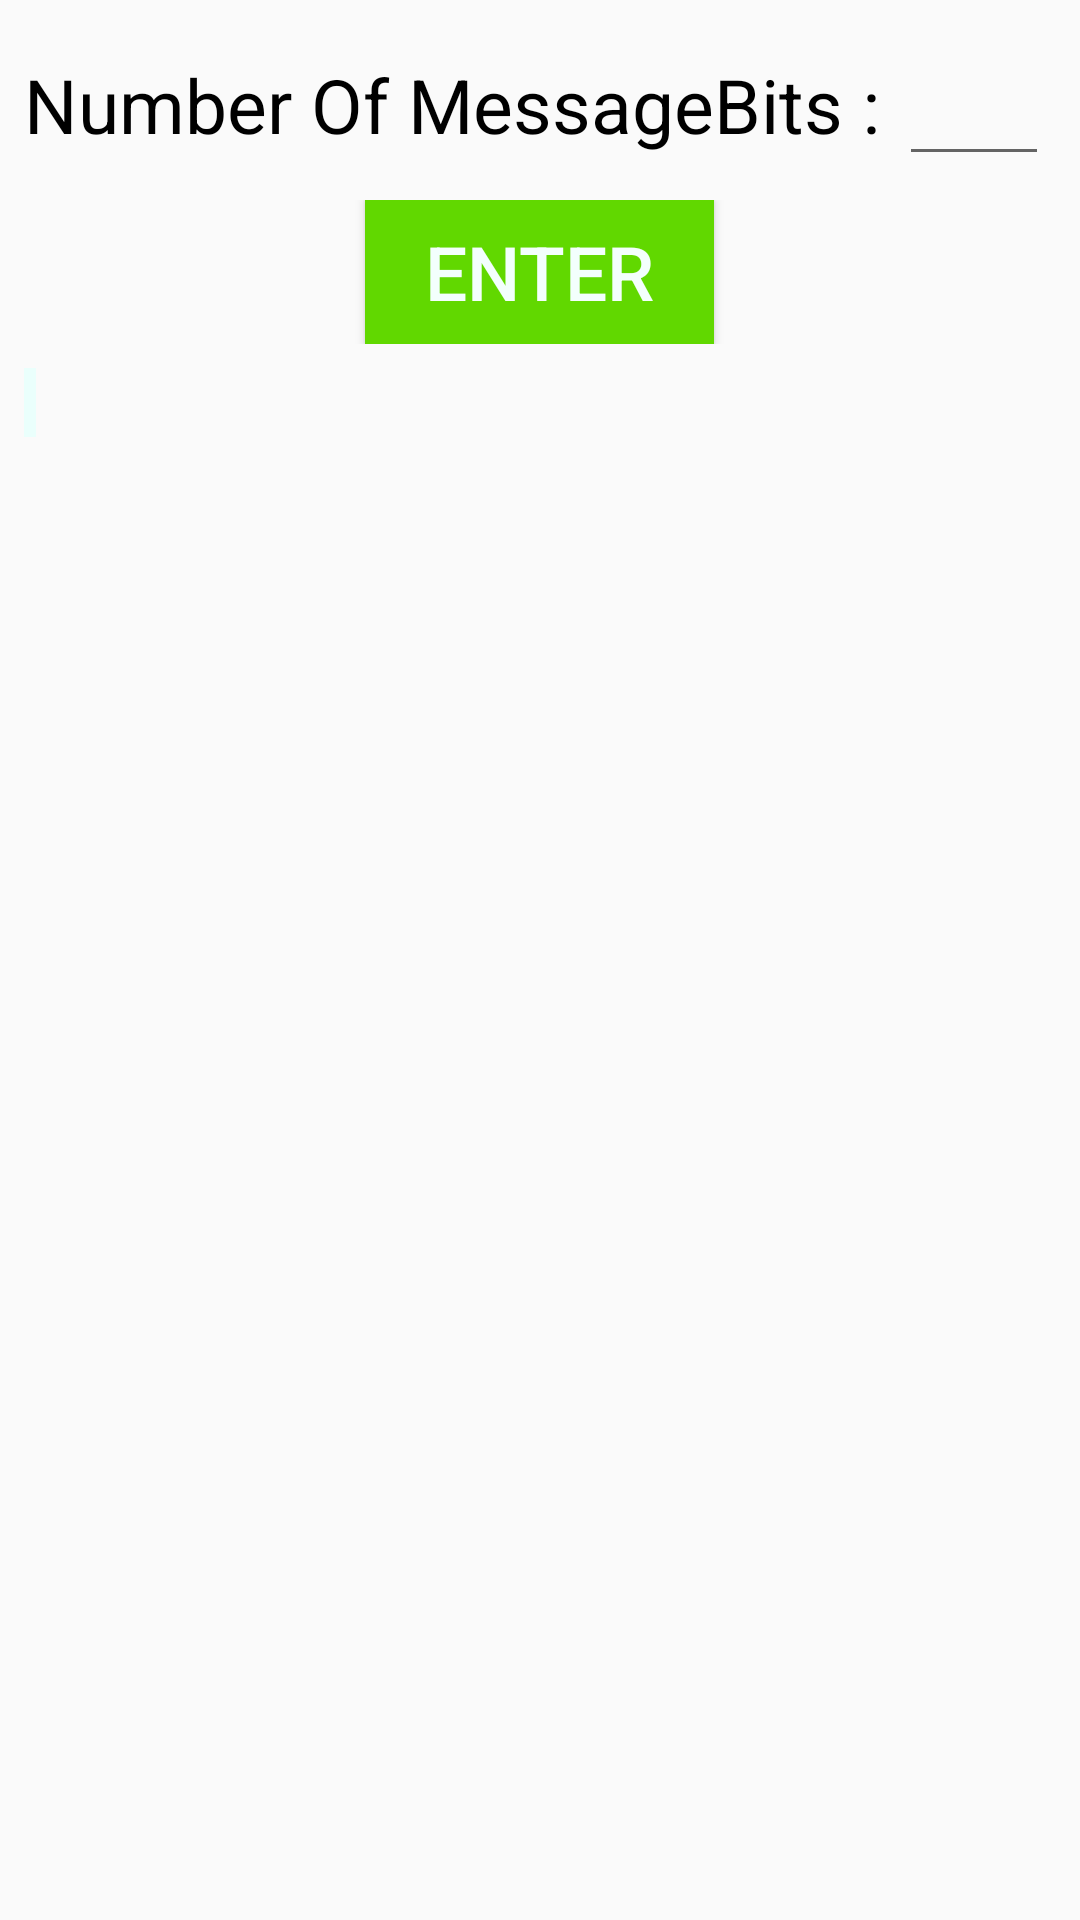

This screen was rendered from an Android layout file. Write that file and the resources it references.
<!-- AndroidManifest.xml: application theme AppTheme -->
<!-- res/layout/activity_generator.xml -->
<?xml version="1.0" encoding="utf-8"?>
<LinearLayout xmlns:android="http://schemas.android.com/apk/res/android"
    xmlns:app="http://schemas.android.com/apk/res-auto"
    xmlns:tools="http://schemas.android.com/tools"
    android:layout_width="match_parent"
    android:layout_height="match_parent"
    android:orientation="vertical"
    tools:context=".generator">

    <GridLayout
        android:layout_width="match_parent"
        android:layout_height="wrap_content"
        android:layout_marginStart="8dp"
        android:layout_marginTop="8dp"
        android:layout_marginEnd="8dp"
        android:layout_marginBottom="8dp"
        android:columnCount="4"
        app:layout_constraintBottom_toBottomOf="parent"
        app:layout_constraintEnd_toEndOf="parent"
        app:layout_constraintStart_toStartOf="parent"
        app:layout_constraintTop_toTopOf="parent">

        <TextView
            android:layout_row="0"
            android:layout_column="0"
            android:layout_columnSpan="3"
            android:text="Number Of MessageBits : "

            android:textColor="#000"
            android:textSize="25dp" />

        <EditText
            android:id="@+id/K"
            android:layout_width="50dp"
            android:layout_height="wrap_content"
            android:layout_row="0"
            android:layout_column="3"
            android:ems="10"
            android:inputType="numberDecimal"
            android:maxLength="3"
            android:textSize="25dp" />
    </GridLayout>

    <LinearLayout
        android:layout_width="match_parent"
        android:gravity="center_horizontal"
        android:layout_height="wrap_content">

        <Button
            android:id="@+id/button"
            android:layout_width="wrap_content"
            android:layout_height="wrap_content"
            android:background="@color/buttondark"
            android:paddingLeft="20dp"
            android:paddingRight="20dp"
            android:text="Enter"
            android:textColor="@color/back"
            android:textSize="25dp" />
    </LinearLayout>

    <LinearLayout
        android:layout_width="match_parent"
        android:layout_height="match_parent"
        android:layout_margin="8dp">

        <HorizontalScrollView
            android:layout_width="wrap_content"
            android:layout_height="match_parent">

        <ScrollView
            android:layout_width="match_parent"
            android:layout_height="match_parent"
            android:scrollbarThumbHorizontal="@null"
            android:scrollbarThumbVertical="@null">
        <TextView
            android:id="@+id/view"
            android:layout_width="match_parent"
            android:layout_height="wrap_content"
            android:background="#EAFFFC"
            android:padding="2dp"
            android:scrollHorizontally="true"
            android:text="" />
        </ScrollView>
        </HorizontalScrollView>
    </LinearLayout>



</LinearLayout>
<!-- resources referenced by this layout -->
<resources>
  <color name="back">#F3FFFC</color>
  <color name="buttondark">#61d800</color>
  <style name="AppTheme" parent="@style/Theme.AppCompat.Light">
          <item name="colorPrimary">@color/colorPrimary</item>
          <item name="colorPrimaryDark">@color/colorPrimaryDark</item>
          <item name="colorAccent">@color/colorAccent</item>
      </style>
  <color name="colorPrimary">#61d800</color>
  <color name="colorPrimaryDark">#000000</color>
  <color name="colorAccent">#D81B60</color>
</resources>
